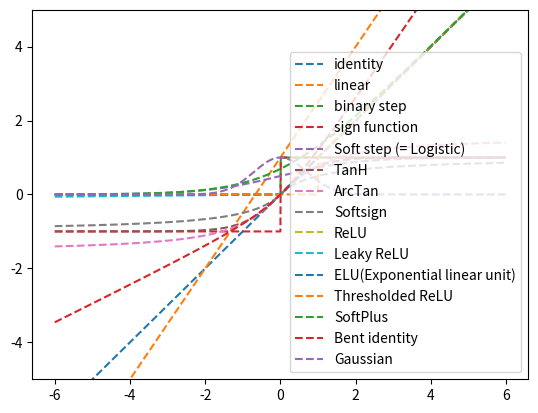

Source code (Python):
# 함수선언
def AND(x1, x2):
    w1, w2, theta = 0.4, 0.4, 0.7
    tmp = x1*w1 + x2*w2
    if tmp <= theta:
        return 0
    else:
        return 1

def NAND(x1, x2):
    w1, w2, theta = -0.4, -0.4, -0.7
    tmp = x1*w1 + x2*w2
    if tmp <= theta:
        return 0
    else:
        return 1

def OR(x1, x2):
    w1, w2, theta = 0.4, 0.4, 0.3
    tmp = x1*w1 + x2*w2
    if tmp <= theta:
        return 0
    else:
        return 1

def XOR(x1, x2):
    y1 = NAND(x1, x2)
    y2 = OR(x1, x2)
    return AND(y1, y2)

# 함수적용
print(NAND(0, 0), 'AND', OR(0, 0), '=>', XOR(0, 0))
print(NAND(1, 0), 'AND', OR(1, 0), '=>', XOR(1, 0))
print(NAND(0, 1), 'AND', OR(0, 1), '=>', XOR(0, 1))
print(NAND(1, 1), 'AND', OR(1, 1), '=>', XOR(1, 1))
print(NAND(1, 1), 'AND', OR(1, 1), '=>', XOR(1, 1))

######################################################

import numpy as np
import matplotlib.pylab as plt


x = np.arange(-6, 6, 0.01)


#######################################################
# 선형함수들
#######################################################
def identity_func(x): # 항등함수
    return x

#그래프 출력
plt.plot(x, identity_func(x), linestyle='--', label="identity")


def linear_func(x): # 1차함수
    return 1.5 * x + 1 # a기울기(1.5), Y절편b(1) 조정가능

#그래프 출력
plt.plot(x, linear_func(x), linestyle='--', label="linear")
plt.legend()
plt.show()


#######################################################
# 계단함수들
#######################################################
def binarystep_func(x): # 계단함수
    return (x>=0)*1
    # return np.array(x>=0, dtype = np.int) # same result

    # y = x >= 0
    # return y.astype(np.int) # Copy of the array, cast to a specified type.
    # same result

#그래프 출력
plt.plot(x, binarystep_func(x), linestyle='--', label="binary step")


def sgn_func(x): # 부호함수(sign function)
    return (x>=0)*1 + (x<=0)*-1

#그래프 출력
plt.plot(x, sgn_func(x), linestyle='--', label="sign function")
plt.legend()
plt.show()


#######################################################
# Sigmoid계열
#######################################################

def softstep_func(x): # Soft step (= Logistic), 시그모이드(Sigmoid, S자모양) 대표적인 함수
    return 1 / (1 + np.exp(-x))

#그래프 출력
plt.plot(x, softstep_func(x), linestyle='--', label="Soft step (= Logistic)")

def tanh_func(x): # TanH 함수
    return np.tanh(x)
    # return 2 / (1 + np.exp(-2*x)) - 1 # same

#그래프 출력
plt.plot(x, tanh_func(x), linestyle='--', label="TanH")


def arctan_func(x): # ArcTan 함수
    return np.arctan(x)

#그래프 출력
plt.plot(x, arctan_func(x), linestyle='--', label="ArcTan")


def softsign_func(x): # Softsign 함수
    return x / ( 1+ np.abs(x) )

#그래프 출력
plt.plot(x, softsign_func(x), linestyle='--', label="Softsign")
plt.legend()
plt.show()



#######################################################
# ReLU계열
#######################################################

def relu_func(x): # ReLU(Rectified Linear Unit, 정류된 선형 유닛) 함수
    return (x>0)*x
    # return np.maximum(0,x) # same

#그래프 출력
plt.plot(x, relu_func(x), linestyle='--', label="ReLU")


def leakyrelu_func(x): # Leaky ReLU(Rectified Linear Unit, 정류된 선형 유닛) 함수
    return (x>=0)*x + (x<0)*0.01*x # 알파값(보통 0.01) 조정가능
    # return np.maximum(0.01*x,x) # same

#그래프 출력
plt.plot(x, leakyrelu_func(x), linestyle='--', label="Leaky ReLU")


def elu_func(x): # ELU(Exponential linear unit)
    return (x>=0)*x + (x<0)*0.01*(np.exp(x)-1)

#그래프 출력
plt.plot(x, elu_func(x), linestyle='--', label="ELU(Exponential linear unit)")


def trelu_func(x): # Thresholded ReLU
    return (x>1)*x # 임계값(1) 조정 가능

#그래프 출력
plt.plot(x, trelu_func(x), linestyle='--', label="Thresholded ReLU")
plt.legend()
plt.show()



#######################################################
# 기타계열
#######################################################

def softplus_func(x): # SoftPlus 함수
    return np.log( 1 + np.exp(x) )

#그래프 출력
plt.plot(x, softplus_func(x), linestyle='--', label="SoftPlus")


def bentidentity_func(x): # Bent identity
    return (np.sqrt(x*x+1)-1)/2+x

#그래프 출력
plt.plot(x, bentidentity_func(x), linestyle='--', label="Bent identity")


def gaussian_func(x): # Gaussian
    return np.exp(-x*x)

#그래프 출력
plt.plot(x, gaussian_func(x), linestyle='--', label="Gaussian")

#plt.plot(x, y_identity, 'r--', x, relu_func(x), 'b--', x, softstep_func(x), 'g--')
plt.ylim(-5, 5)
plt.legend()
plt.show()
